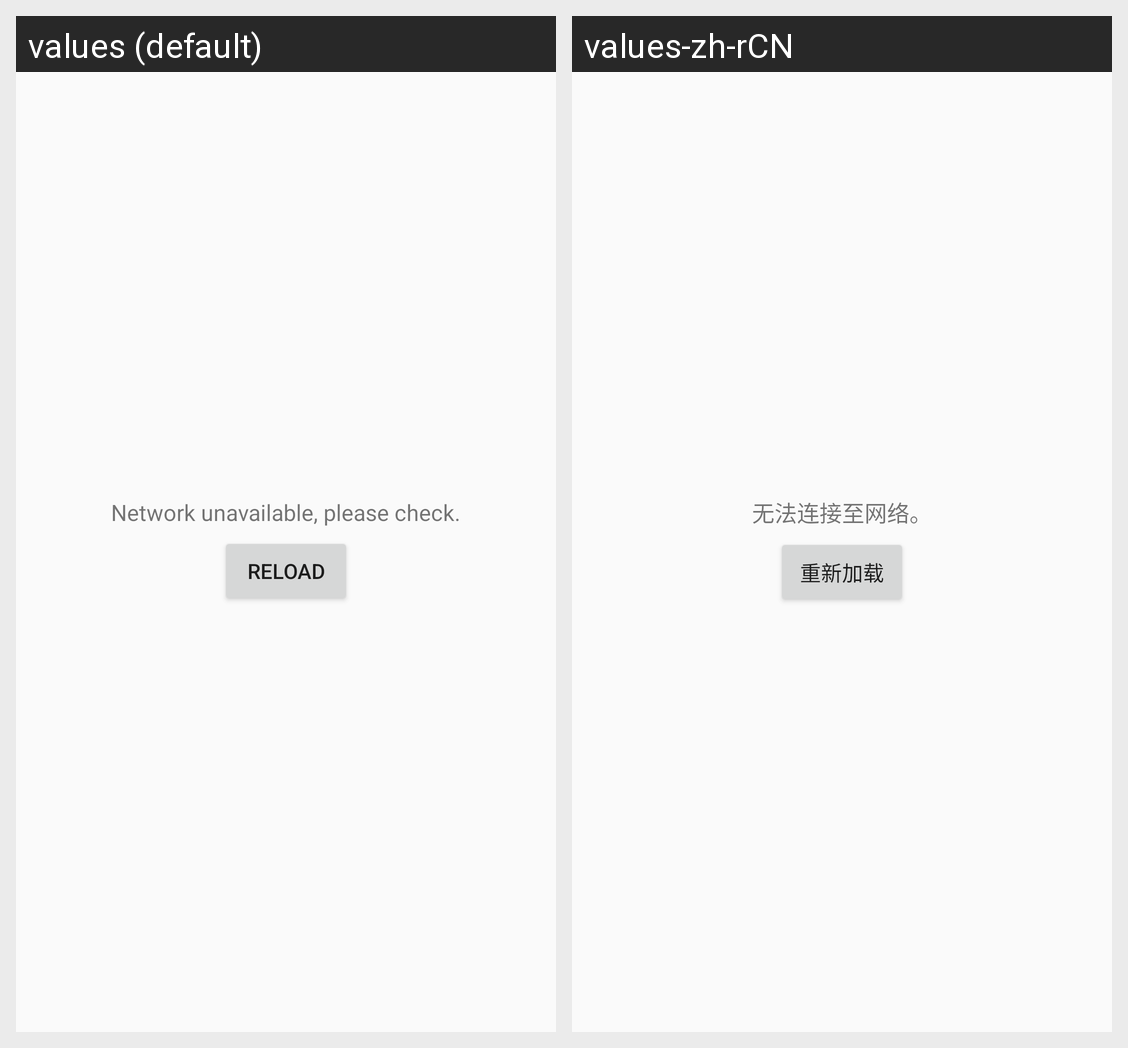

Translations of the strings shown on this Android screen, per locale in the grid:
Android screen res/layout/content_network_error.xml rendered under 2 locales, left to right: values (default), values-zh-rCN. Device: Nexus 5 (rendered at 1080×1920; each locale shown at half size, 540×960, under a caption strip naming it); theme AppTheme.
Strings drawn on this screen, with the default value and each locale's value (text and hints the layout hard-codes, and strings that could not be matched under every locale, appear in the picture but are not listed):

network_error_warning
  values: Network unavailable, please check.
  values-zh-rCN: 无法连接至网络。

reload
  values: Reload
  values-zh-rCN: 重新加载
